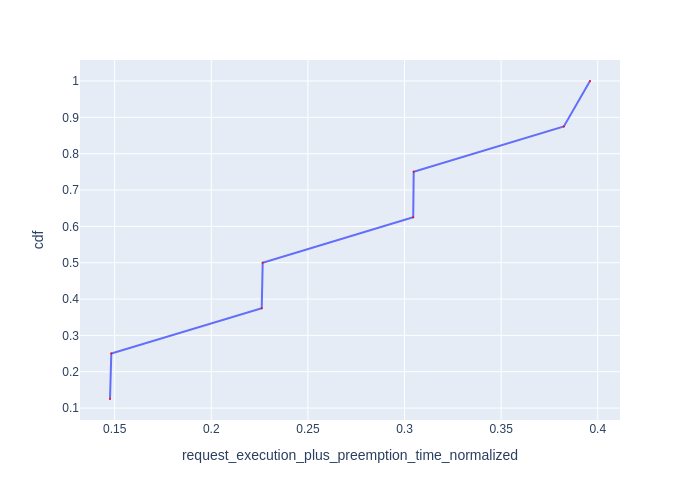

The table this chart was drawn from, first rows:
Request Id, request_execution_plus_preemption_time_n…, cdf
0_7, 0.1476, 0.125
0_3, 0.1483, 0.25
0_2, 0.2261, 0.375
0_6, 0.2266, 0.5
0_1, 0.3045, 0.625
0_5, 0.3048, 0.75
0_4, 0.3825, 0.875
0_0, 0.396, 1.0
